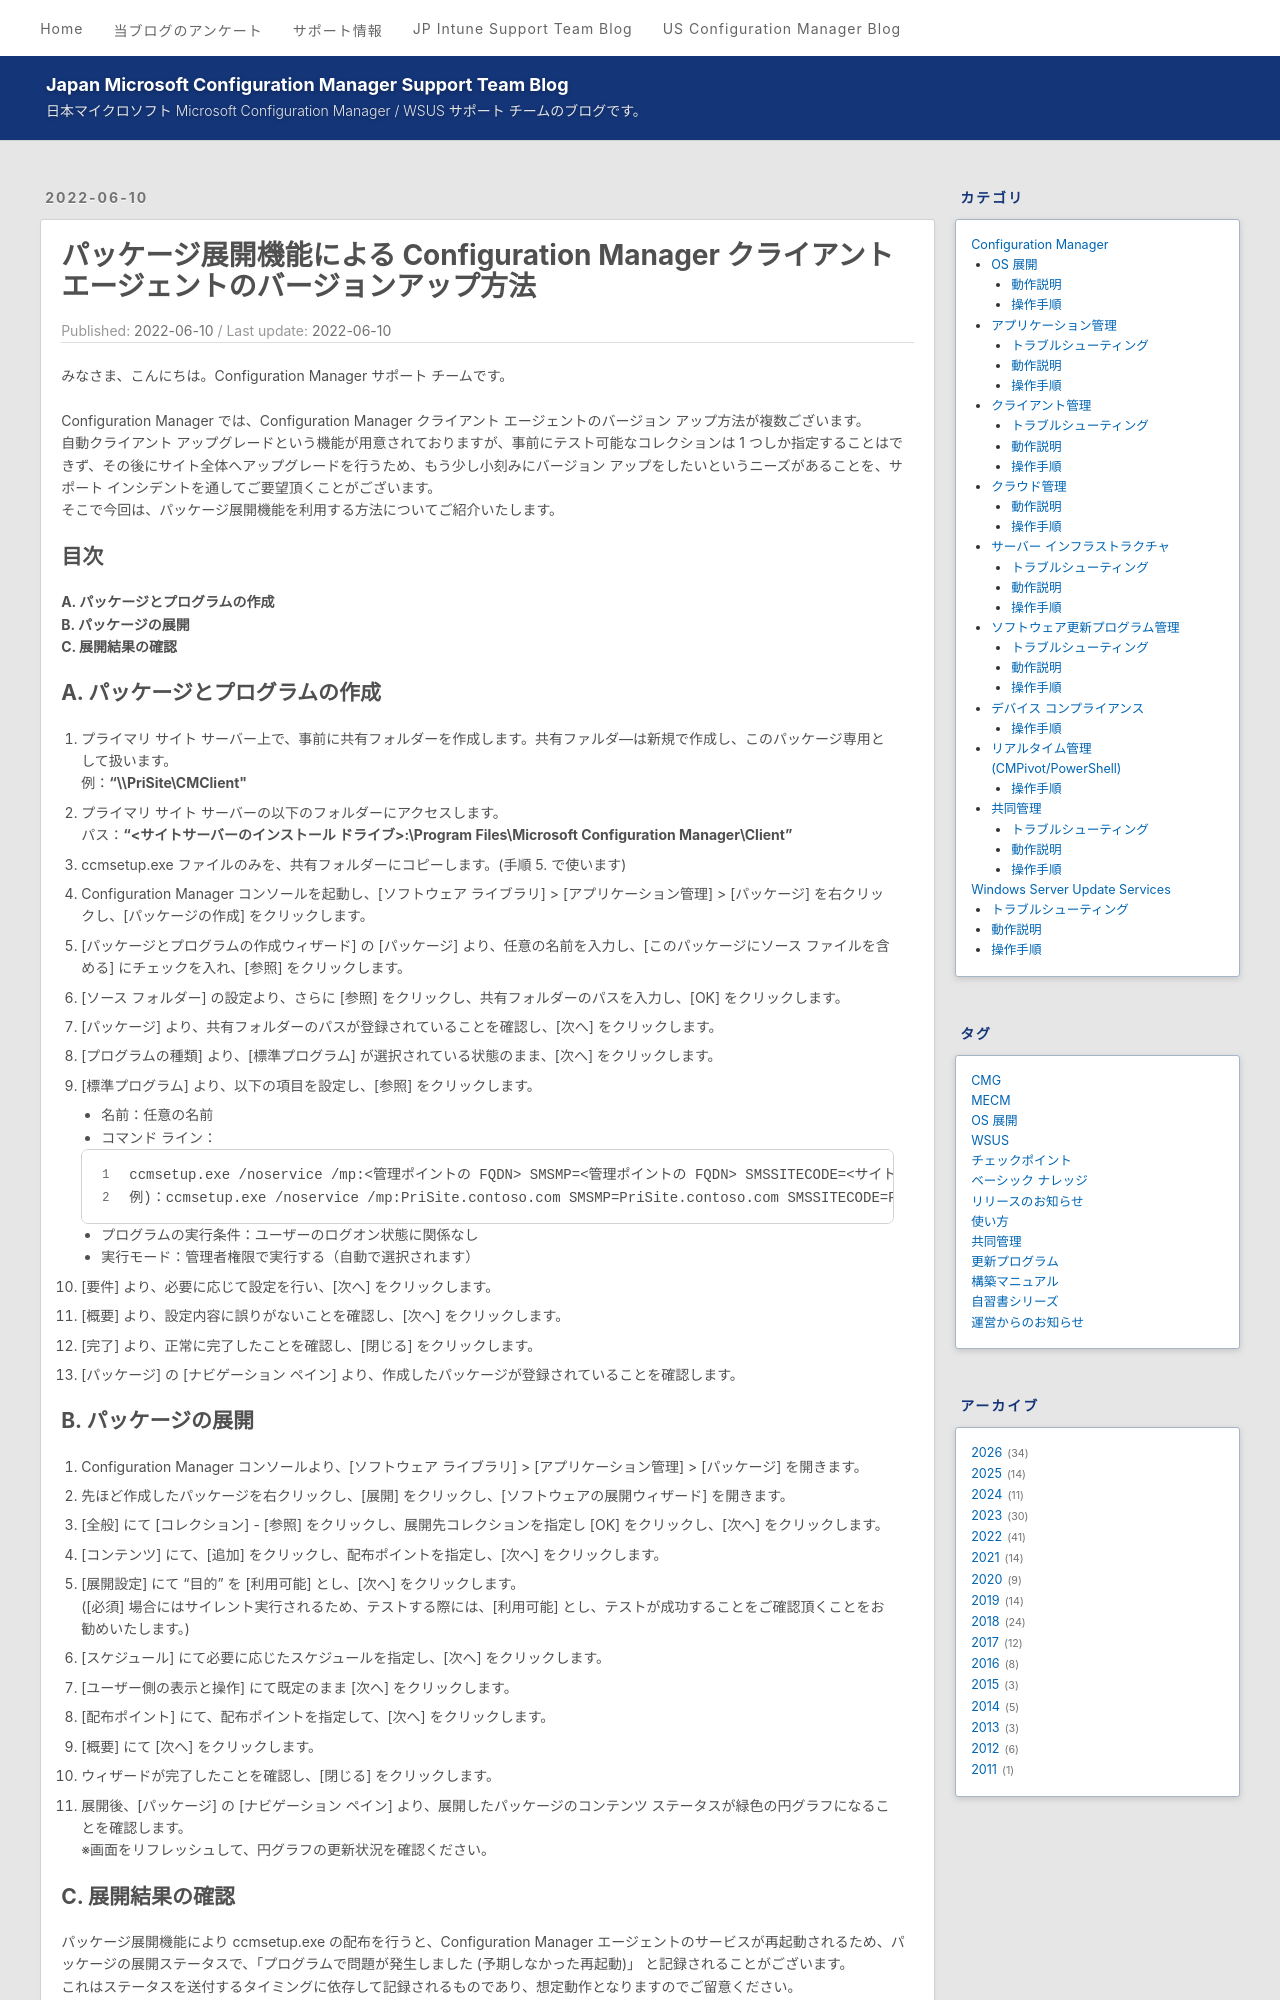

repository: jpmem/blog · page: mecm/20220610_01/index.html · generator: jekyll

---
title: パッケージ展開機能による Configuration Manager クライアント エージェントのバージョンアップ方法
date: 2022-06-10
categories:
  - [Configuration Manager, クライアント管理, 操作手順]
tags:
  - MECM
---

みなさま、こんにちは。Configuration Manager サポート チームです。  

Configuration Manager では、Configuration Manager クライアント エージェントのバージョン アップ方法が複数ございます。  
自動クライアント アップグレードという機能が用意されておりますが、事前にテスト可能なコレクションは 1 つしか指定することはできず、その後にサイト全体へアップグレードを行うため、もう少し小刻みにバージョン アップをしたいというニーズがあることを、サポート インシデントを通してご要望頂くことがございます。  
そこで今回は、パッケージ展開機能を利用する方法についてご紹介いたします。  

## 目次

**A. パッケージとプログラムの作成**  
**B. パッケージの展開**  
**C. 展開結果の確認**  

## A. パッケージとプログラムの作成

1. プライマリ サイト サーバー上で、事前に共有フォルダーを作成します。共有ファルダ―は新規で作成し、このパッケージ専用として扱います。
例：**"\\\PriSite\CMClient\"**  

2. プライマリ サイト サーバーの以下のフォルダーにアクセスします。
パス：**"<サイトサーバーのインストール ドライブ>:\Program Files\Microsoft Configuration Manager\Client"**

3. ccmsetup.exe ファイルのみを、共有フォルダーにコピーします。(手順 5. で使います)
4. Configuration Manager コンソールを起動し、[ソフトウェア ライブラリ] > [アプリケーション管理] > [パッケージ] を右クリックし、[パッケージの作成] をクリックします。
5. [パッケージとプログラムの作成ウィザード] の [パッケージ] より、任意の名前を入力し、[このパッケージにソース ファイルを含める] にチェックを入れ、[参照] をクリックします。
6. [ソース フォルダー] の設定より、さらに [参照] をクリックし、共有フォルダーのパスを入力し、[OK] をクリックします。
7. [パッケージ] より、共有フォルダーのパスが登録されていることを確認し、[次へ] をクリックします。
8. [プログラムの種類] より、[標準プログラム] が選択されている状態のまま、[次へ] をクリックします。
9. [標準プログラム] より、以下の項目を設定し、[参照] をクリックします。

    - 名前：任意の名前   
    - コマンド ライン：  

    ```command
    ccmsetup.exe /noservice /mp:<管理ポイントの FQDN> SMSMP=<管理ポイントの FQDN> SMSSITECODE=<サイト コード>
    例)：ccmsetup.exe /noservice /mp:PriSite.contoso.com SMSMP=PriSite.contoso.com SMSSITECODE=PS1
    ```

    - プログラムの実行条件：ユーザーのログオン状態に関係なし  
    - 実行モード：管理者権限で実行する（自動で選択されます）  

10. [要件] より、必要に応じて設定を行い、[次へ] をクリックします。
11. [概要] より、設定内容に誤りがないことを確認し、[次へ] をクリックします。
12. [完了] より、正常に完了したことを確認し、[閉じる] をクリックします。
13. [パッケージ] の [ナビゲーション ペイン] より、作成したパッケージが登録されていることを確認します。
